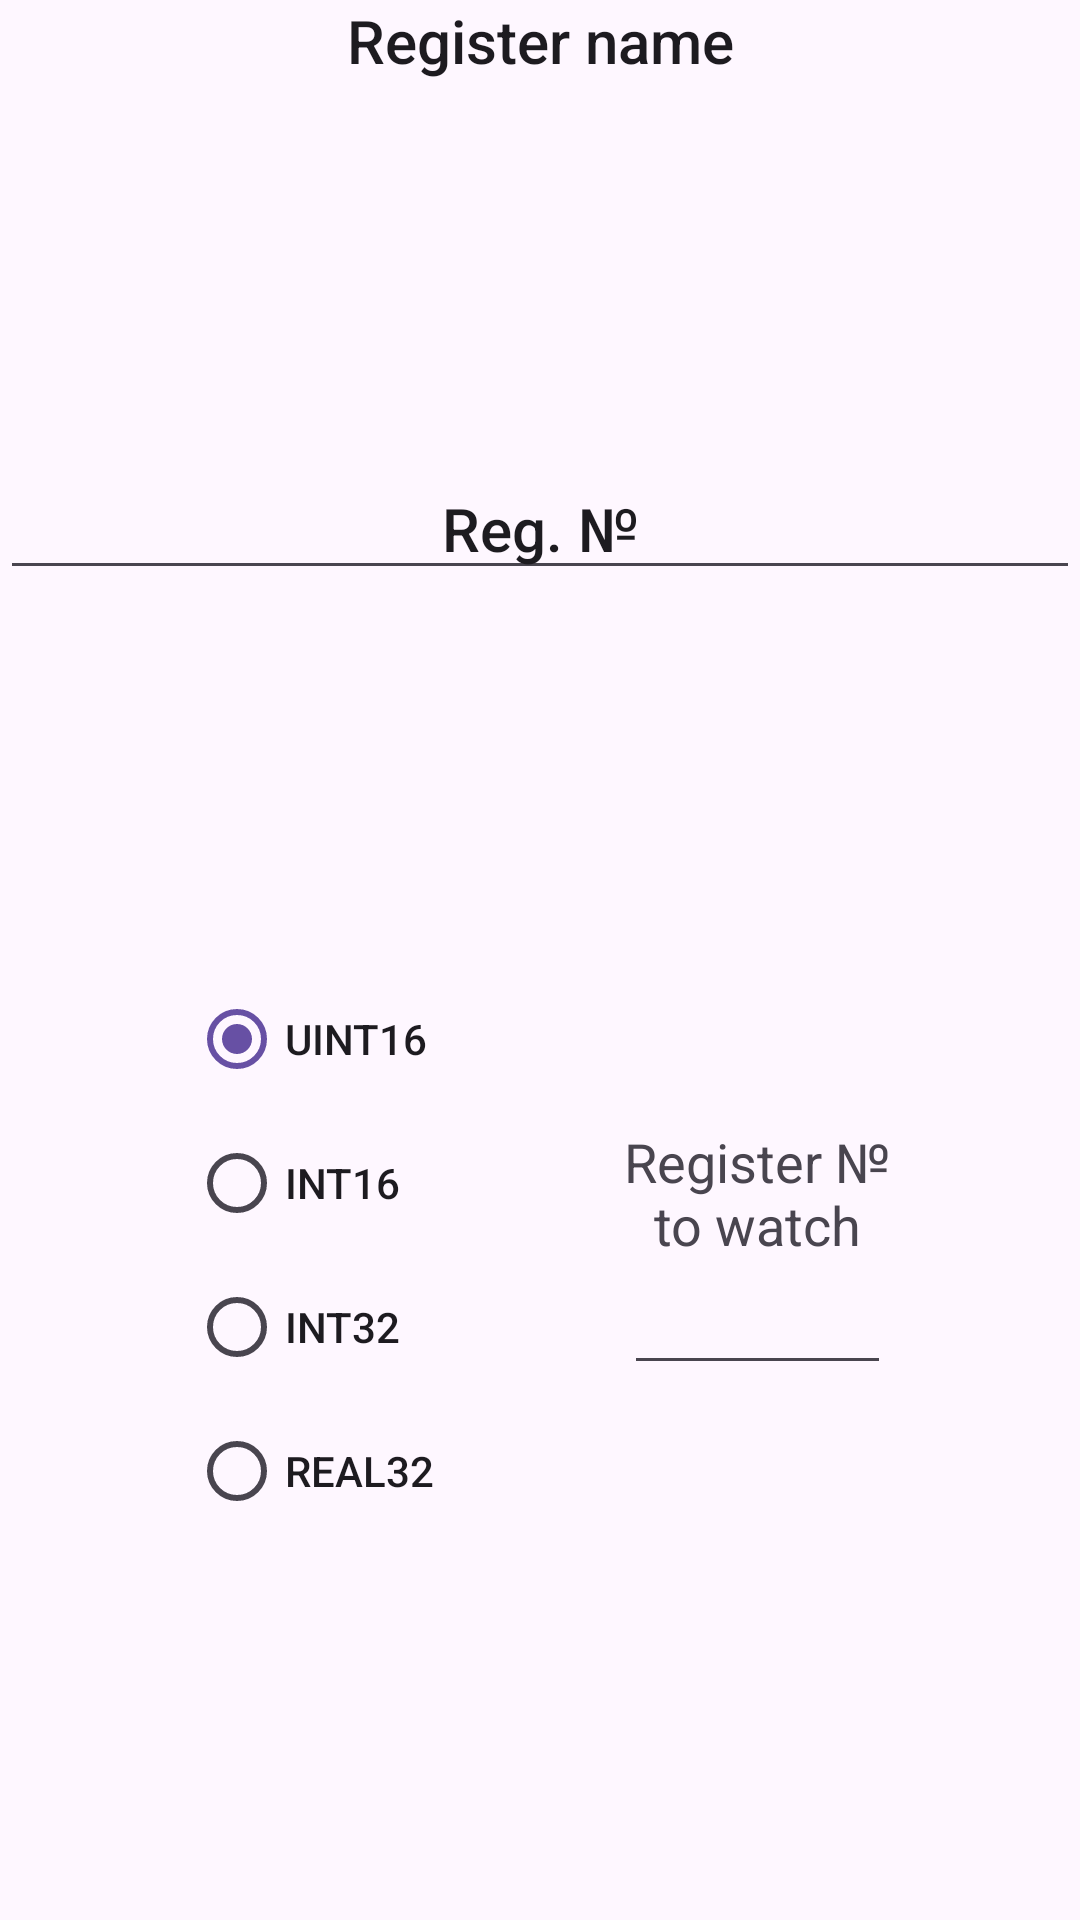

Produce the Android XML layout that renders to this screen, including the resource entries it uses.
<!-- AndroidManifest.xml: application theme Theme.ModBusTalker -->
<!-- res/layout/dialog_register_to_watch.xml -->
<?xml version="1.0" encoding="utf-8"?>
<androidx.constraintlayout.widget.ConstraintLayout xmlns:android="http://schemas.android.com/apk/res/android"
    android:layout_width="wrap_content"
    android:layout_height="wrap_content"
    android:layout_margin="@dimen/default_margin_8dp"
    xmlns:app="http://schemas.android.com/apk/res-auto"
    xmlns:tools="http://schemas.android.com/tools">

    <TextView
        android:id="@+id/register_name_label"
        android:layout_width="match_parent"
        android:layout_height="wrap_content"
        android:text="@string/register_name_label"
        android:textAlignment="center"
        android:textAppearance="@style/TextAppearance.AppCompat.Title"
        app:layout_constraintStart_toStartOf="parent"
        app:layout_constraintEnd_toEndOf="parent"
        app:layout_constraintTop_toTopOf="parent"
        />

    <EditText
        android:id="@+id/register_name"
        android:layout_width="0dp"
        android:layout_height="wrap_content"
        android:text="@string/register_name"
        android:inputType="text"
        android:textAlignment="center"
        android:textAppearance="@style/TextAppearance.AppCompat.Title"
        app:layout_constraintStart_toStartOf="parent"
        app:layout_constraintEnd_toEndOf="parent"
        app:layout_constraintTop_toBottomOf="@id/register_name_label"
        app:layout_constraintBottom_toTopOf="@id/type_radio_group"
        />

    <TextView
        android:id="@+id/choose_register_label"
        android:layout_width="wrap_content"
        android:layout_height="wrap_content"
        android:text="@string/register_to_watch"
        android:textAlignment="center"
        android:textAppearance="@style/TextAppearance.AppCompat.Medium"
        app:layout_constraintBottom_toTopOf="@id/choose_register"
        app:layout_constraintStart_toEndOf="@id/type_radio_group"
        app:layout_constraintEnd_toEndOf="parent"
        app:layout_constraintTop_toTopOf="@id/type_radio_group"
        app:layout_constraintVertical_chainStyle="packed"/>

    <EditText
        android:id="@+id/choose_register"
        android:layout_width="0dp"
        android:layout_height="wrap_content"
        tools:text="2"
        android:textAlignment="center"
        android:textAppearance="@style/TextAppearance.AppCompat.Medium"
        android:inputType="number"
        app:layout_constraintStart_toStartOf="@id/choose_register_label"
        app:layout_constraintEnd_toEndOf="@id/choose_register_label"
        app:layout_constraintTop_toBottomOf="@id/choose_register_label"
        app:layout_constraintBottom_toBottomOf="@id/type_radio_group"/>

    <RadioGroup
        android:id="@+id/type_radio_group"
        android:layout_width="wrap_content"
        android:layout_height="wrap_content"
        android:layout_marginHorizontal="@dimen/big_margin_16dp"
        app:layout_constraintTop_toBottomOf="@id/register_name"
        app:layout_constraintBottom_toBottomOf="parent"
        app:layout_constraintStart_toStartOf="parent"
        app:layout_constraintEnd_toStartOf="@id/choose_register"
        >
        <RadioButton
            android:id="@+id/radio_uint16"
            android:text="@string/type_uint16"
            android:checked="true"
            android:textAppearance="@style/TextAppearance.AppCompat.Button"
            android:layout_width="wrap_content"
            android:layout_height="wrap_content"/>
        <RadioButton
            android:id="@+id/radio_int16"
            android:text="@string/type_int16"
            android:textAppearance="@style/TextAppearance.AppCompat.Button"
            android:layout_width="wrap_content"
            android:layout_height="wrap_content"/>
        <RadioButton
            android:id="@+id/radio_int32"
            android:text="@string/type_int32"
            android:textAppearance="@style/TextAppearance.AppCompat.Button"
            android:layout_width="wrap_content"
            android:layout_height="wrap_content"/>
        <RadioButton
            android:id="@+id/radio_real32"
            android:text="@string/type_real32"
            android:textAppearance="@style/TextAppearance.AppCompat.Button"
            android:layout_width="wrap_content"
            android:layout_height="wrap_content"/>

    </RadioGroup>

</androidx.constraintlayout.widget.ConstraintLayout>
<!-- resources referenced by this layout -->
<resources>
  <dimen name="big_margin_16dp">16dp</dimen>
  <dimen name="default_margin_8dp">8dp</dimen>
  <string name="register_name">Reg. №</string>
  <string name="register_name_label">Register name</string>
  <string name="register_to_watch">Register №\nto watch</string>
  <string name="type_int16">Int16</string>
  <string name="type_int32">Int32</string>
  <string name="type_real32">Real32</string>
  <string name="type_uint16">UInt16</string>
  <style name="Theme.ModBusTalker" parent="Base.Theme.ModBusTalker" />
  <style name="Base.Theme.ModBusTalker" parent="Theme.Material3.DayNight.NoActionBar">
          
          
      </style>
</resources>
